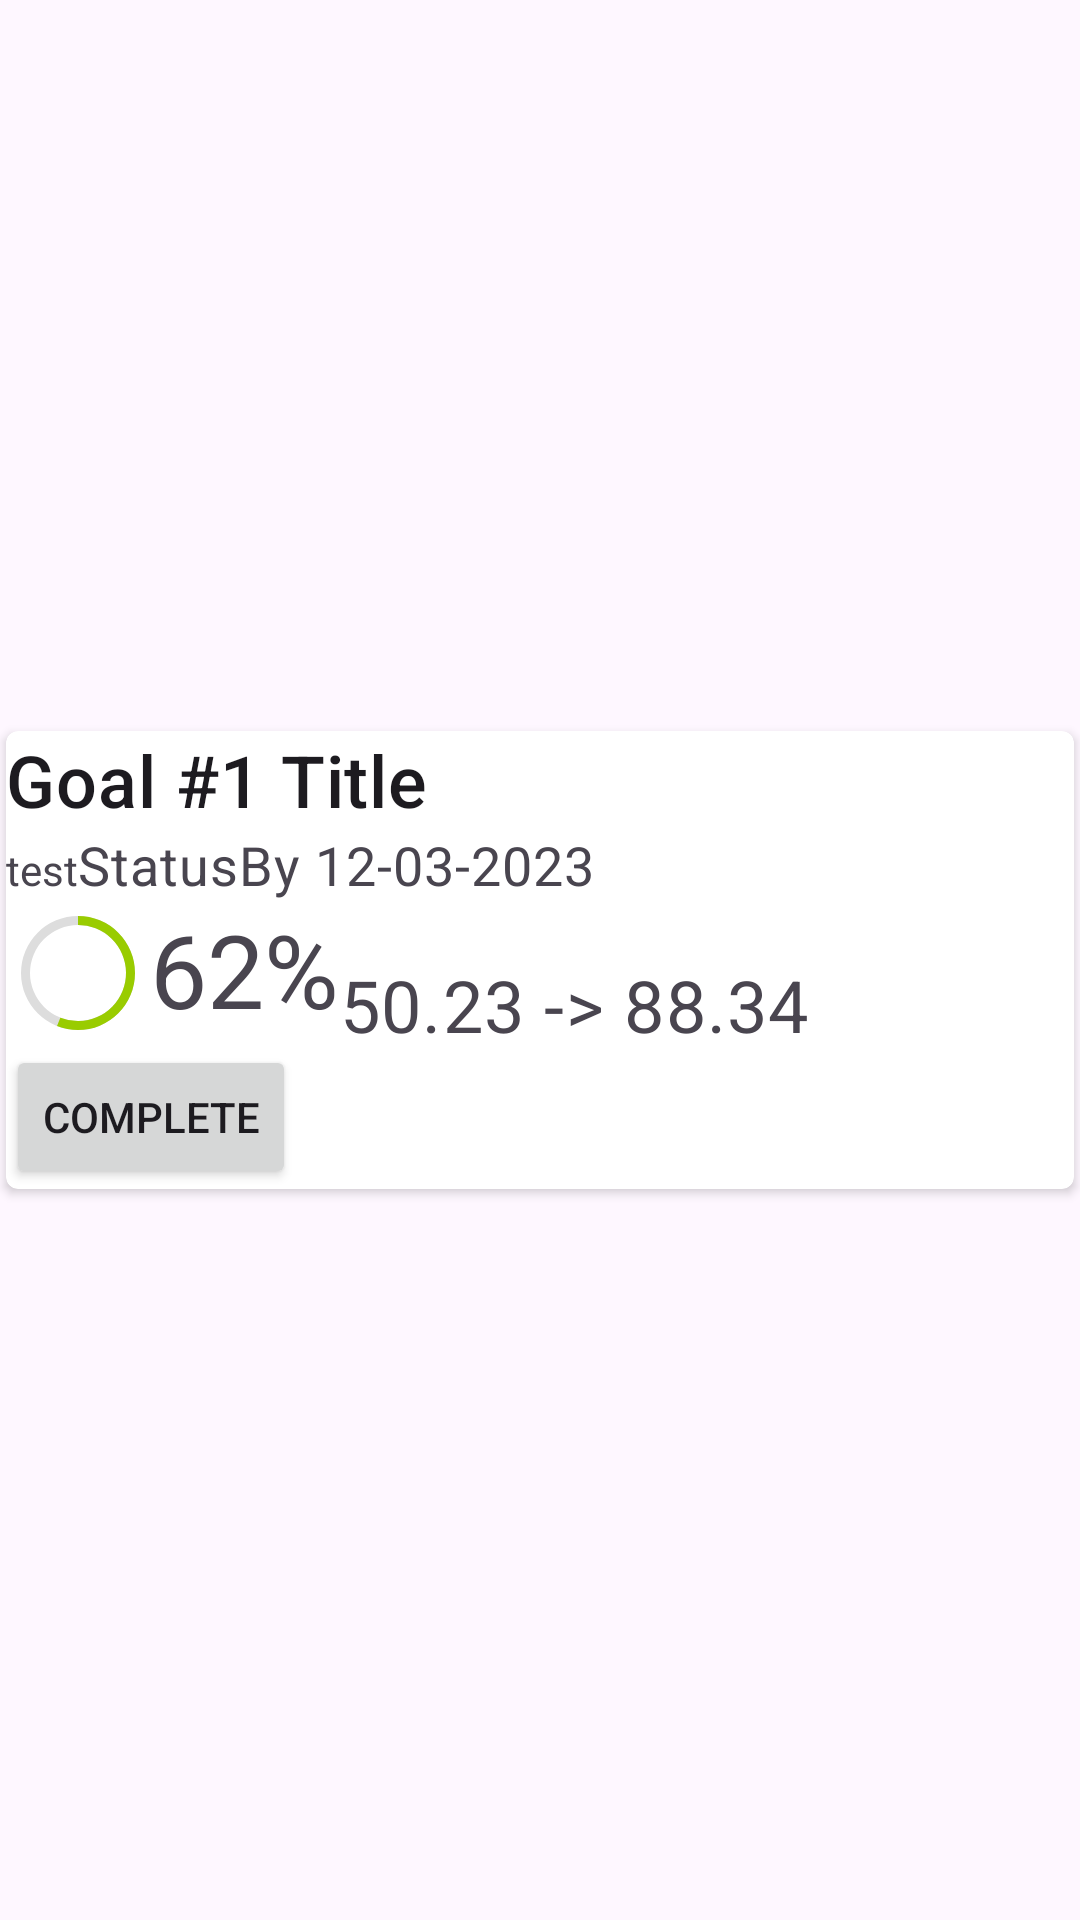

Reconstruct the res/layout file that produces this screen, plus the resources it refers to.
<!-- AndroidManifest.xml: application theme Theme.Focal -->
<!-- res/layout/fragment_goal_template.xml -->
<LinearLayout
    android:layout_width="match_parent"
    android:layout_height="wrap_content"
    xmlns:android="http://schemas.android.com/apk/res/android"
    xmlns:tools="http://schemas.android.com/tools"

    xmlns:card_view="http://schemas.android.com/apk/res-auto">
    
<androidx.cardview.widget.CardView
    card_view:cardPreventCornerOverlap="false"
    card_view:cardUseCompatPadding="true"
android:id="@+id/card_view"
android:layout_gravity="center"
android:layout_width="match_parent"
android:layout_height="wrap_content"
card_view:cardCornerRadius="4dp">
    <LinearLayout
        android:layout_width="match_parent"
        android:layout_height="match_parent"
        android:orientation="vertical">

                <TextView
                    android:id="@+id/textView_goal_title"
                    android:layout_width="match_parent"
                    android:layout_height="wrap_content"
                    android:text="Goal #1 Title"
                    android:textAppearance="?attr/textAppearanceHeadline6"
                    android:textSize="24sp" />
    <LinearLayout
        android:layout_width="wrap_content"
        android:layout_height="wrap_content"
        android:orientation="horizontal">
                <TextView
                    android:id="@+id/info_text"
                    android:layout_width="wrap_content"
                    android:layout_height="wrap_content"
                    android:text="test"/>
                    <TextView
                        android:id="@+id/textView_goal_status"
                        android:layout_width="match_parent"
                        android:layout_height="wrap_content"
                        android:text="Status"
                        android:textAppearance="?attr/textAppearanceBody2"
                        android:textColor="?android:attr/textColorSecondary"
                        android:textSize="18sp" />
        <TextView
                        android:id="@+id/textView_goal_deadline2"
                        android:layout_width="wrap_content"
                        android:layout_height="wrap_content"
                        android:text="By 12-03-2023"
                        android:textAppearance="?attr/textAppearanceBody2"
                        android:textColor="?android:attr/textColorSecondary"
                        android:textSize="18sp" />
    </LinearLayout>
        <LinearLayout
            android:layout_width="wrap_content"
            android:layout_height="wrap_content"
            android:orientation="horizontal">
                    <ProgressBar
                        android:id="@+id/progressBar_goal"
                        style="@style/Widget.AppCompat.ProgressBar"
                        android:layout_width="wrap_content"
                        android:layout_height="wrap_content"
                        android:indeterminate="false"
                        android:indeterminateOnly="false"
                        android:max="100"
                        android:progress="56"
                        android:progressDrawable="@drawable/circle" />
                    <TextView
                        android:id="@+id/textView_goal_percentage"
                        android:layout_width="wrap_content"
                        android:layout_height="wrap_content"
                        android:text="62%"
                        android:textAlignment="center"
                        android:textSize="34sp" />
                    <TextView
                        android:id="@+id/textView_goal_metric2"
                        android:layout_width="wrap_content"
                        android:layout_height="wrap_content"
                        android:layout_marginTop="8dp"
                        android:text="50.23 -> 88.34"
                        android:textAppearance="?attr/textAppearanceBody2"
                        android:textColor="?android:attr/textColorSecondary"
                        android:textSize="24sp" />
        </LinearLayout>

        <Button
            android:id="@+id/complete"
            android:layout_width="wrap_content"
            android:layout_height="wrap_content"
            android:layout_gravity="start"
            android:text="Complete" />





    </LinearLayout>

</androidx.cardview.widget.CardView>
    </LinearLayout>


























































































<!-- resources referenced by this layout -->
<resources>
  <color name="white">#FFFFFFFF</color>
  <!-- drawable circle (drawable) -->
  <?xml version="1.0" encoding="utf-8"?>
  <layer-list xmlns:android="http://schemas.android.com/apk/res/android">
      <item>
          <shape
              android:shape="ring"
              android:thicknessRatio="16"
              android:useLevel="false">
              <solid android:color="#DDD" />
          </shape>
      </item>
      <item>
          <rotate
              android:fromDegrees="270"
              android:toDegrees="270">
              <shape
                  android:shape="ring"
                  android:thicknessRatio="16"
                  android:useLevel="true">
                  <solid android:color="@android:color/holo_green_light" />
              </shape>
          </rotate>
      </item>
  </layer-list>
  <style name="Theme.Focal" parent="Base.Theme.Focal" />
  <style name="Base.Theme.Focal" parent="Theme.Material3.DayNight.NoActionBar">
          
          
  
  
      </style>
</resources>
